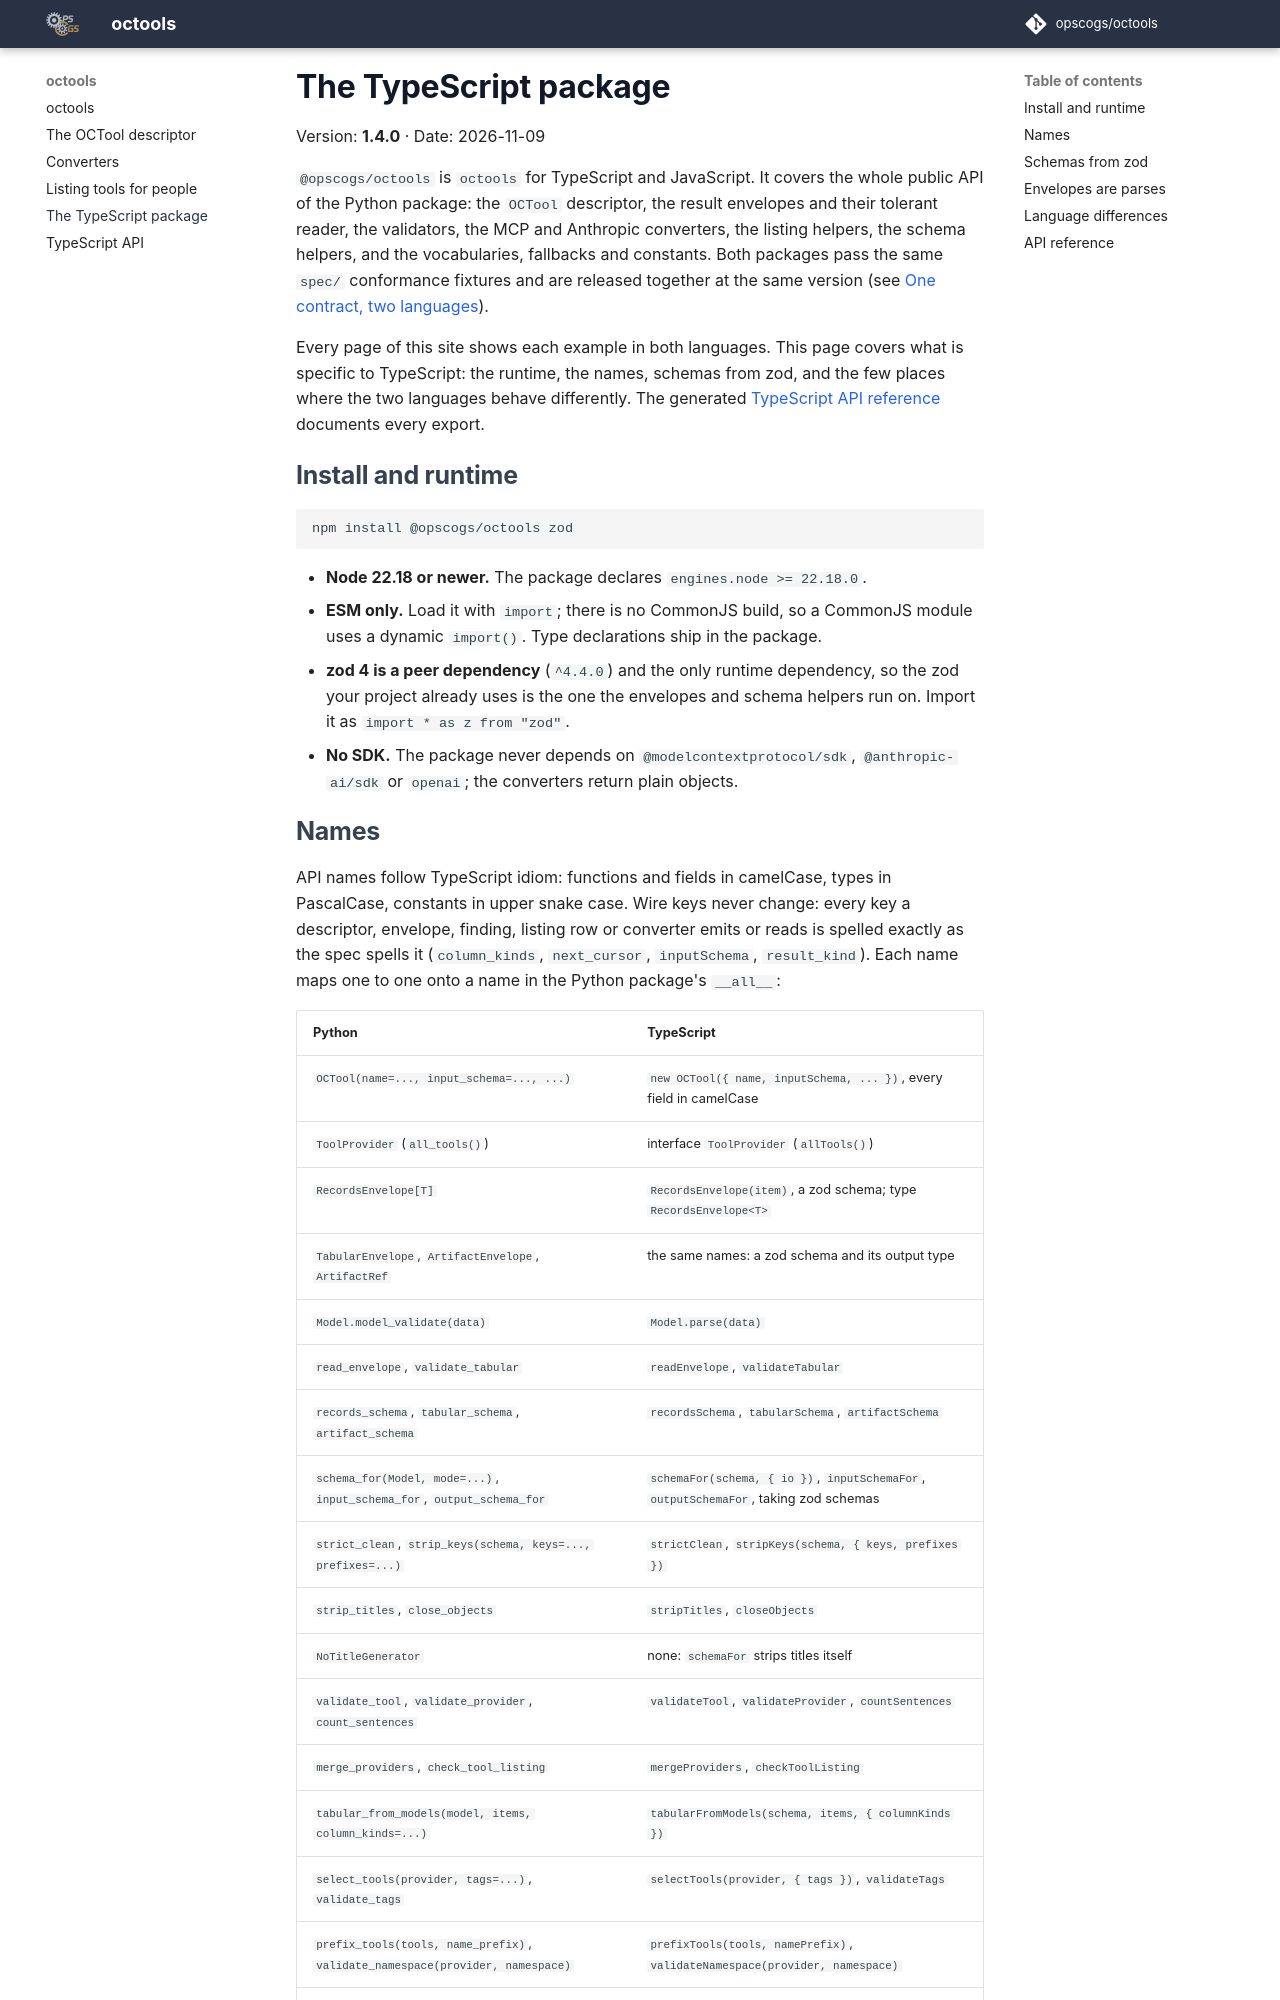

repository: opscogs/octools · page: octools_typescript/index.html · generator: mkdocs

# The TypeScript package

Version: **1.4.0** · Date: 2026-11-09

`@opscogs/octools` is `octools` for TypeScript and JavaScript. It covers
the whole public API of the Python package: the `OCTool` descriptor, the
result envelopes and their tolerant reader, the validators, the MCP and
Anthropic converters, the listing helpers, the schema helpers, and the
vocabularies, fallbacks and constants. Both packages pass the same
`spec/` conformance fixtures and are released together at the same
version (see [One contract, two languages](./index.md#one-contract-two-languages)).

Every page of this site shows each example in both languages. This page
covers what is specific to TypeScript: the runtime, the names, schemas
from zod, and the few places where the two languages behave differently.
The generated [TypeScript API reference](./api/typescript/index.html)
documents every export.

## Install and runtime

```sh
npm install @opscogs/octools zod
```

- **Node 22.18 or newer.** The package declares `engines.node >= 22.18.0`.
- **ESM only.** Load it with `import`; there is no CommonJS build, so a
  CommonJS module uses a dynamic `import()`. Type declarations ship in the
  package.
- **zod 4 is a peer dependency** (`^4.4.0`) and the only runtime
  dependency, so the zod your project already uses is the one the
  envelopes and schema helpers run on. Import it as
  `import * as z from "zod"`.
- **No SDK.** The package never depends on `@modelcontextprotocol/sdk`,
  `@anthropic-ai/sdk` or `openai`; the converters return plain objects.
